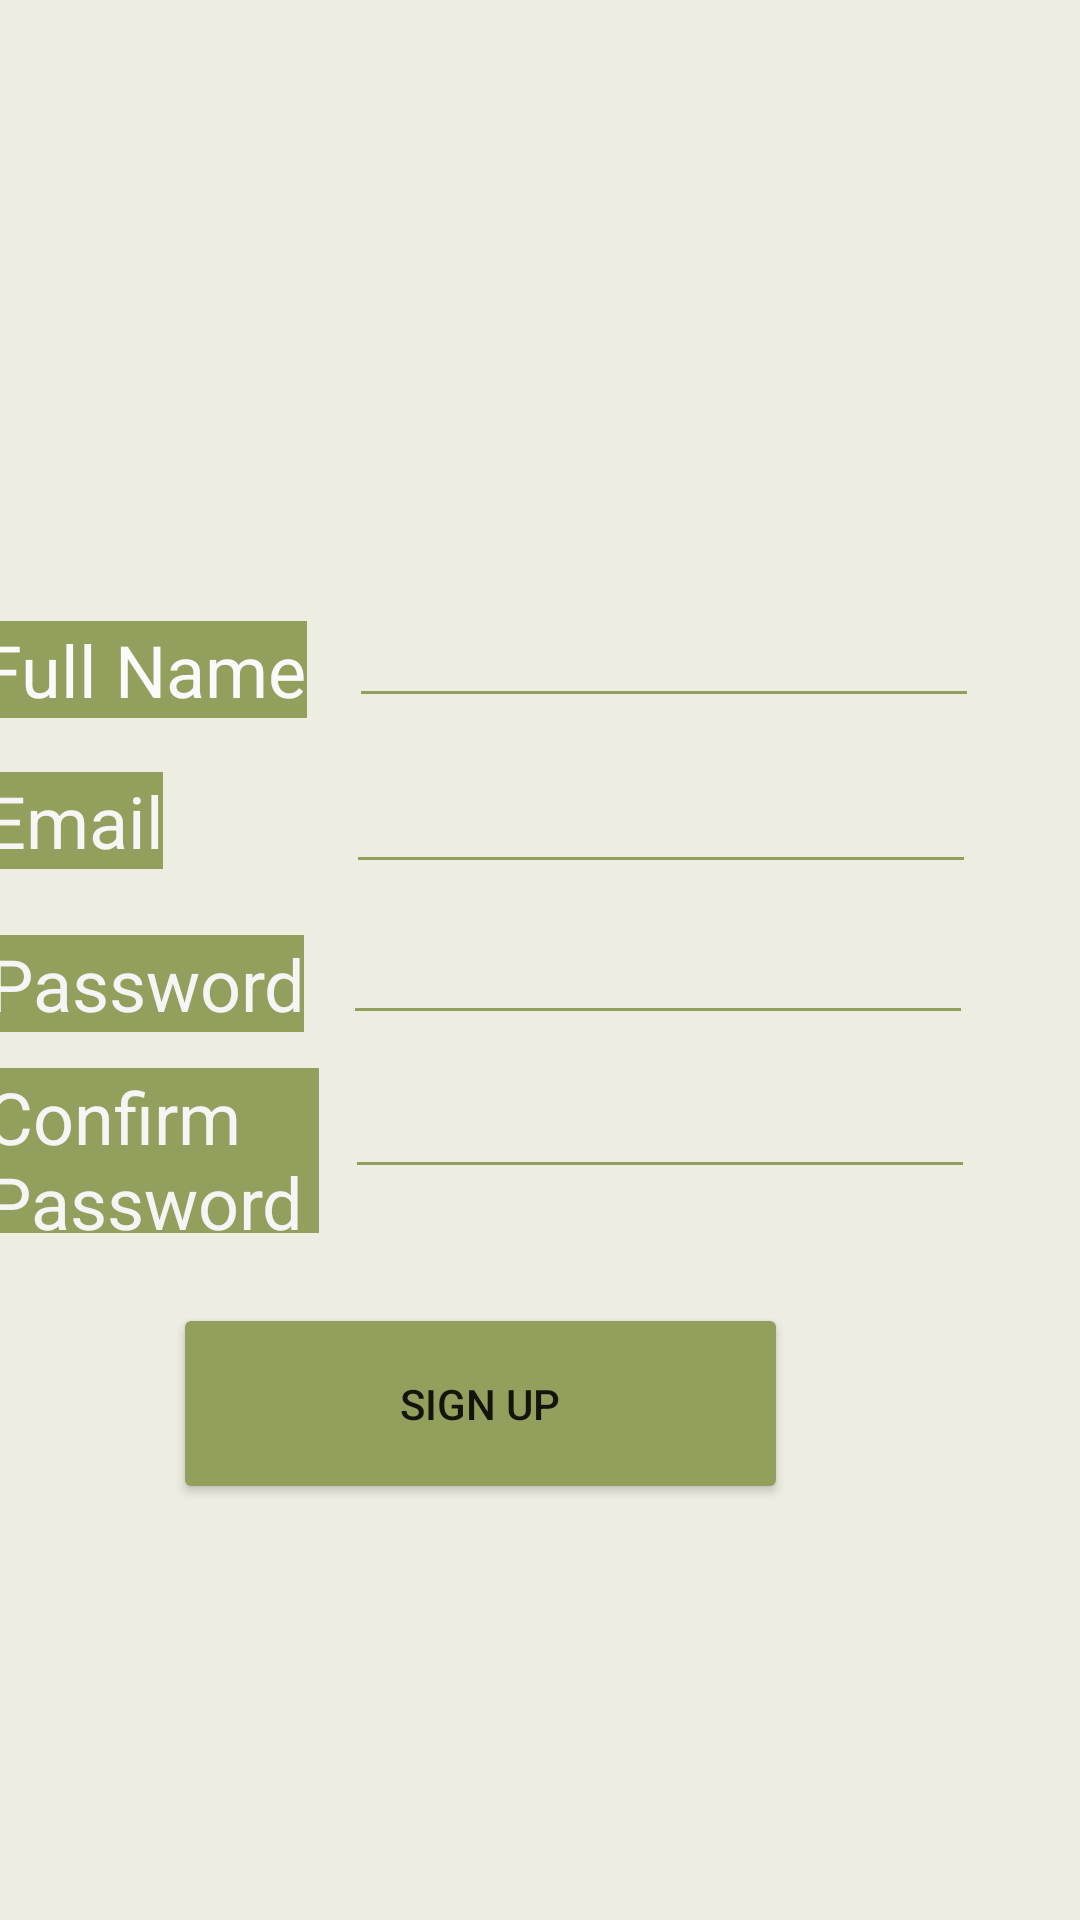

Produce the Android XML layout that renders to this screen, including the resource entries it uses.
<!-- AndroidManifest.xml: application theme Theme.WhatsCooking -->
<!-- res/layout/activity_sign_up.xml -->
<?xml version="1.0" encoding="utf-8"?>
<androidx.constraintlayout.widget.ConstraintLayout xmlns:android="http://schemas.android.com/apk/res/android"
    xmlns:app="http://schemas.android.com/apk/res-auto"
    xmlns:tools="http://schemas.android.com/tools"
    android:layout_width="match_parent"
    android:layout_height="match_parent"
    android:background="#F3F3EF"
    android:backgroundTint="#EDEDE2"
    tools:context=".SignUpActivity">

    <TextView
        android:id="@+id/ConfirmPasswordText"
        android:layout_width="111dp"
        android:layout_height="55dp"
        android:layout_marginTop="12dp"
        android:layout_marginEnd="9dp"
        android:background="#939F5C"
        android:text="Confirm Password"
        android:textAlignment="gravity"
        android:textColor="#F6F5F5"
        android:textSize="24sp"
        app:layout_constraintEnd_toStartOf="@+id/etConfirmPassword"
        app:layout_constraintHorizontal_bias="0.5"
        app:layout_constraintStart_toStartOf="parent"
        app:layout_constraintTop_toBottomOf="@+id/passwordSignUpText" />

    <EditText
        android:id="@+id/etConfirmPassword"
        android:layout_width="wrap_content"
        android:layout_height="wrap_content"
        android:layout_marginTop="10dp"
        android:layout_marginEnd="40dp"
        android:backgroundTint="#939F5C"
        android:ems="10"
        android:inputType="textPassword"
        app:layout_constraintEnd_toEndOf="parent"
        app:layout_constraintHorizontal_bias="0.5"
        app:layout_constraintStart_toEndOf="@+id/ConfirmPasswordText"
        app:layout_constraintTop_toBottomOf="@+id/etPassword2"
        tools:ignore="SpeakableTextPresentCheck,TouchTargetSizeCheck" />

    <Button
        android:id="@+id/signupButton2"
        android:layout_width="205dp"
        android:layout_height="67dp"
        android:layout_marginTop="38dp"
        android:layout_marginEnd="40dp"
        android:backgroundTint="#939F5C"
        android:text="Sign Up"
        app:layout_constraintEnd_toEndOf="parent"
        app:layout_constraintHorizontal_bias="0.5"
        app:layout_constraintStart_toStartOf="parent"
        app:layout_constraintTop_toBottomOf="@+id/etConfirmPassword" />

    <EditText
        android:id="@+id/etPassword2"
        android:layout_width="wrap_content"
        android:layout_height="wrap_content"
        android:layout_marginTop="9dp"
        android:layout_marginEnd="40dp"
        android:backgroundTint="#939F5C"
        android:ems="10"
        android:inputType="textPassword"
        app:layout_constraintEnd_toEndOf="parent"
        app:layout_constraintHorizontal_bias="0.5"
        app:layout_constraintStart_toEndOf="@+id/passwordSignUpText"
        app:layout_constraintTop_toBottomOf="@+id/etEmail2"
        tools:ignore="TouchTargetSizeCheck,SpeakableTextPresentCheck" />

    <TextView
        android:id="@+id/emailSignUpText"
        android:layout_width="wrap_content"
        android:layout_height="wrap_content"
        android:layout_marginTop="18dp"
        android:layout_marginEnd="61dp"
        android:background="#939F5C"
        android:capitalize="none"
        android:text="Email"
        android:textAlignment="center"
        android:textColor="#F8F5F5"
        android:textSize="24sp"
        app:layout_constraintEnd_toStartOf="@+id/etEmail2"
        app:layout_constraintHorizontal_bias="0.5"
        app:layout_constraintStart_toStartOf="parent"
        app:layout_constraintTop_toBottomOf="@+id/FullNametext"
        tools:ignore="TouchTargetSizeCheck" />

    <TextView
        android:id="@+id/passwordSignUpText"
        android:layout_width="wrap_content"
        android:layout_height="wrap_content"
        android:layout_marginTop="22dp"
        android:layout_marginEnd="13dp"
        android:background="#939F5C"
        android:text="Password"
        android:textAlignment="center"
        android:textColor="#F6F5F5"
        android:textSize="24sp"
        app:layout_constraintEnd_toStartOf="@+id/etPassword2"
        app:layout_constraintHorizontal_bias="0.5"
        app:layout_constraintStart_toStartOf="parent"
        app:layout_constraintTop_toBottomOf="@+id/emailSignUpText" />

    <EditText
        android:id="@+id/etEmail2"
        android:layout_width="wrap_content"
        android:layout_height="wrap_content"
        android:layout_marginTop="14dp"
        android:layout_marginEnd="40dp"
        android:backgroundTint="#939F5C"
        android:ems="10"
        android:inputType="textEmailAddress"
        app:layout_constraintEnd_toEndOf="parent"
        app:layout_constraintHorizontal_bias="0.5"
        app:layout_constraintStart_toEndOf="@+id/emailSignUpText"
        app:layout_constraintTop_toBottomOf="@+id/etFullName"
        tools:ignore="SpeakableTextPresentCheck,TouchTargetSizeCheck" />

    <EditText
        android:id="@+id/etFullName"
        android:layout_width="wrap_content"
        android:layout_height="wrap_content"
        android:layout_marginTop="198dp"
        android:layout_marginEnd="40dp"
        android:backgroundTint="#939F5C"
        android:ems="10"
        android:inputType="textEmailAddress"
        app:layout_constraintEnd_toEndOf="parent"
        app:layout_constraintHorizontal_bias="0.5"
        app:layout_constraintStart_toEndOf="@+id/FullNametext"
        app:layout_constraintTop_toTopOf="parent"
        tools:ignore="TouchTargetSizeCheck,SpeakableTextPresentCheck" />

    <TextView
        android:id="@+id/FullNametext"
        android:layout_width="wrap_content"
        android:layout_height="wrap_content"
        android:layout_marginTop="207dp"
        android:layout_marginEnd="14dp"
        android:background="#009688"
        android:backgroundTint="#939F5C"
        android:capitalize="none"
        android:text="Full Name"
        android:textAlignment="center"
        android:textColor="#FBFAFA"
        android:textSize="24sp"
        app:layout_constraintEnd_toStartOf="@+id/etFullName"
        app:layout_constraintHorizontal_bias="0.5"
        app:layout_constraintStart_toStartOf="parent"
        app:layout_constraintTop_toTopOf="parent"
        tools:ignore="TouchTargetSizeCheck" />

</androidx.constraintlayout.widget.ConstraintLayout>
<!-- resources referenced by this layout -->
<resources>
  <style name="Theme.WhatsCooking" parent="Theme.AppCompat.Light.NoActionBar">
          
          <item name="colorPrimary">@color/purple_500</item>
          <item name="colorPrimaryVariant">@color/purple_700</item>
          <item name="colorOnPrimary">@color/white</item>
          
          <item name="colorSecondary">@color/teal_200</item>
          <item name="colorSecondaryVariant">@color/teal_700</item>
          <item name="colorOnSecondary">@color/black</item>
          
          <item name="android:statusBarColor" tools:targetApi="l">?attr/colorPrimaryVariant</item>
          
      </style>
  <!-- not gathered from this repository: default colours our renderer supplied (Android Studio template values) -->
  <color name="purple_500">#FF6200EE</color>
  <color name="purple_700">#FF3700B3</color>
  <color name="teal_200">#FF03DAC5</color>
  <color name="teal_700">#FF018786</color>
  <color name="black">#FF000000</color>
  <color name="white">#FFFFFFFF</color>
</resources>
